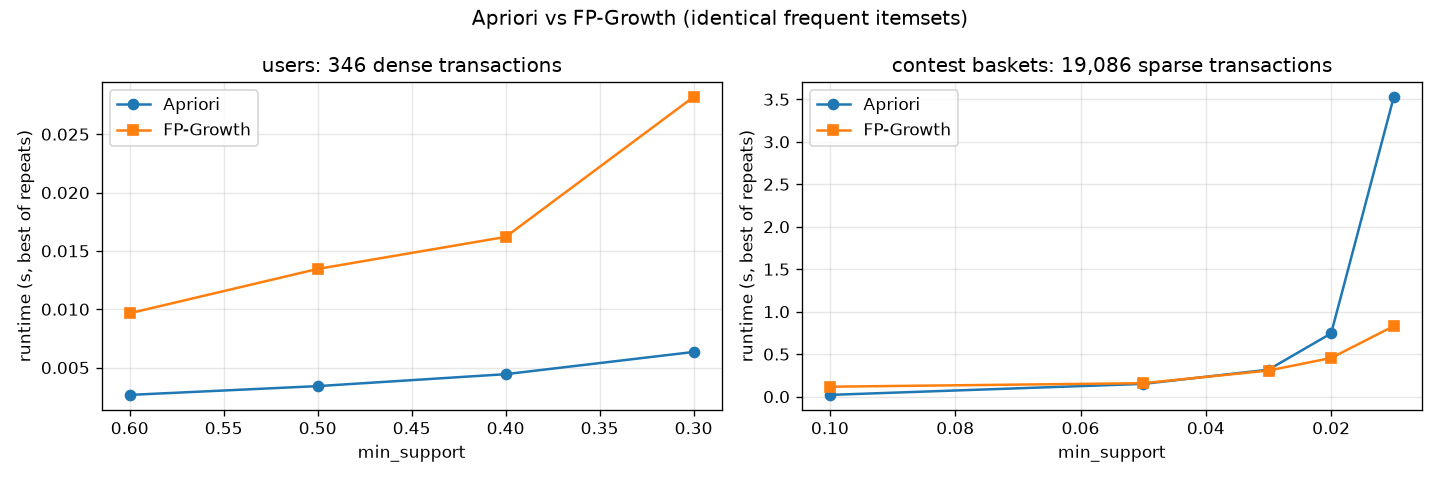

The data file committed next to this chart (first rows):
min_support, itemsets, apriori_s, fpgrowth_s, apriori_over_fpgrowth, dataset
0.6, 364, 0.002662, 0.009657, 0.2756, users: 346 dense transactions
0.5, 526, 0.003414, 0.01346, 0.2537, users: 346 dense transactions
0.4, 760, 0.004437, 0.0162, 0.2739, users: 346 dense transactions
0.3, 1598, 0.006341, 0.0282, 0.2249, users: 346 dense transactions
0.1, 471, 0.02045, 0.1169, 0.1749, contest baskets: 19,086 sparse transacti…
0.05, 1986, 0.1499, 0.1583, 0.9472, contest baskets: 19,086 sparse transacti…
0.03, 5179, 0.3174, 0.3071, 1.034, contest baskets: 19,086 sparse transacti…
0.02, 10491, 0.7448, 0.455, 1.637, contest baskets: 19,086 sparse transacti…
0.01, 32289, 3.529, 0.831, 4.246, contest baskets: 19,086 sparse transacti…
